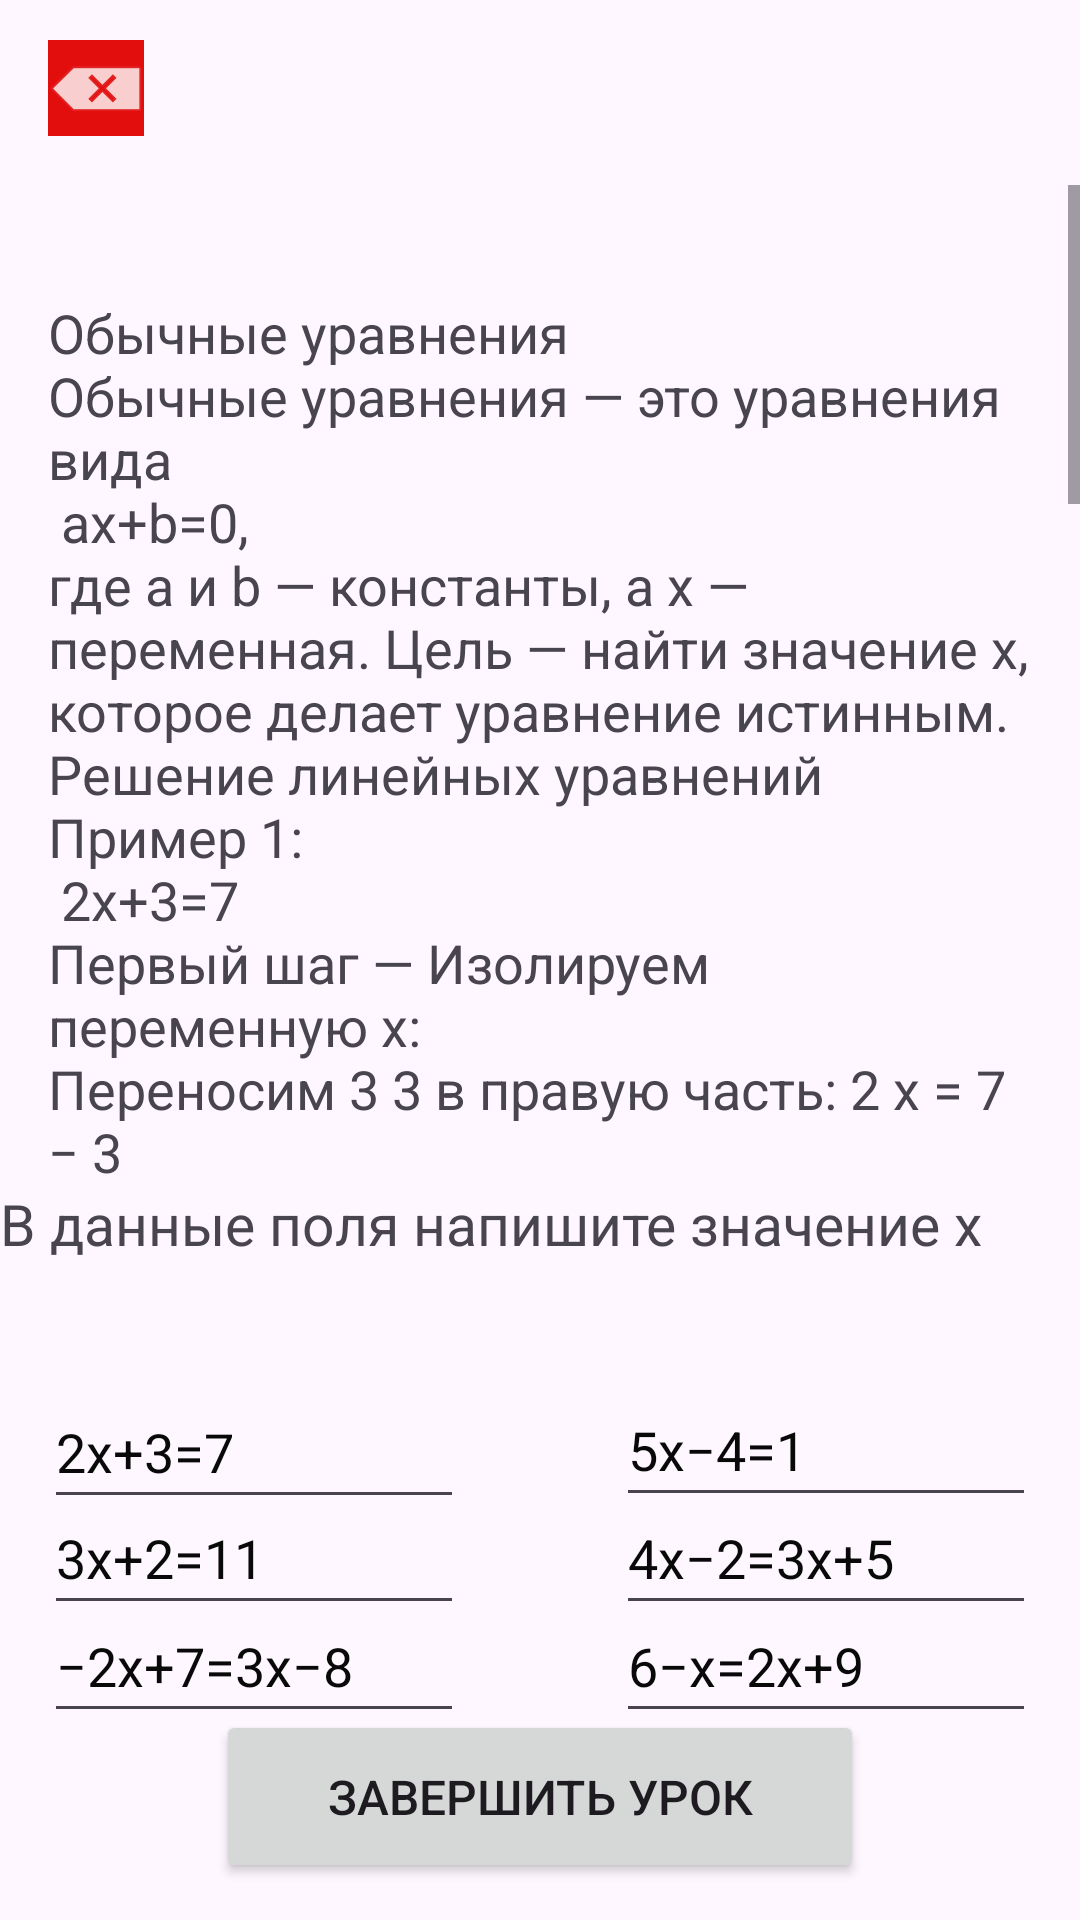

Android layout source for this screen:
<!-- AndroidManifest.xml: application theme Theme.MyMathWithGgaek -->
<!-- res/layout/activity_les7.xml -->
<?xml version="1.0" encoding="utf-8"?>
<androidx.constraintlayout.widget.ConstraintLayout xmlns:android="http://schemas.android.com/apk/res/android"
    xmlns:app="http://schemas.android.com/apk/res-auto"
    xmlns:tools="http://schemas.android.com/tools"
    android:id="@+id/main"
    android:layout_width="match_parent"
    android:layout_height="match_parent"
    tools:context=".Les7Activity">

    <ScrollView
        android:id="@+id/scrollView4"
        android:layout_width="0dp"
        android:layout_height="0dp"
        app:layout_constraintWidth_percent="1"
        app:layout_constraintHeight_percent="0.52"
        app:layout_constraintBottom_toBottomOf="parent"
        app:layout_constraintEnd_toEndOf="parent"
        app:layout_constraintStart_toStartOf="parent"
        app:layout_constraintTop_toTopOf="parent"
        app:layout_constraintVertical_bias="0.201">

        <LinearLayout
            android:layout_width="match_parent"
            android:layout_height="wrap_content"
            android:orientation="vertical">

            <TextView
                android:id="@+id/textViewL3"
                android:layout_width="match_parent"
                android:layout_height="wrap_content"
                android:padding="16dp"
                android:text="@string/Lesson7"
                android:textSize="18sp" />

        </LinearLayout>
    </ScrollView>

    <TextView
        android:id="@+id/textView7"
        android:layout_width="0dp"
        android:layout_height="0dp"
        android:text="В данные поля напишите значение х"
        android:textSize="19sp"
        app:layout_constraintBottom_toBottomOf="parent"
        app:layout_constraintEnd_toEndOf="parent"
        app:layout_constraintHeight_percent="0.09"
        app:layout_constraintHorizontal_bias="1.0"
        app:layout_constraintStart_toStartOf="parent"
        app:layout_constraintTop_toTopOf="parent"
        app:layout_constraintVertical_bias="0.678"
        app:layout_constraintWidth_percent="1" />

    <Button
        android:id="@+id/finish"
        android:layout_width="0dp"
        android:layout_height="0dp"
        app:layout_constraintWidth_percent="0.6"
        app:layout_constraintHeight_percent="0.09"
        android:text="Завершить урок"
        android:textSize="16sp"
        app:layout_constraintBottom_toBottomOf="parent"
        app:layout_constraintEnd_toEndOf="parent"
        app:layout_constraintStart_toStartOf="parent"
        app:layout_constraintTop_toBottomOf="@+id/textView7"
        app:layout_constraintVertical_bias="0.905" />

    <EditText
        android:id="@+id/Ans1"
        android:layout_width="140dp"
        android:layout_height="48dp"
        android:ems="10"
        android:hint="2x+3=7"
        android:inputType="text"
        android:textColorHint="#090909"
        app:layout_constraintBottom_toBottomOf="parent"
        app:layout_constraintEnd_toEndOf="parent"
        app:layout_constraintHorizontal_bias="0.066"
        app:layout_constraintStart_toStartOf="parent"
        app:layout_constraintTop_toBottomOf="@+id/textView7"
        app:layout_constraintVertical_bias="0.041" />

    <EditText
        android:id="@+id/Ans2"
        android:layout_width="140dp"
        android:layout_height="48dp"
        android:ems="10"
        android:hint="5x−4=1"
        android:inputType="text"
        android:textColorHint="#090909"
        app:layout_constraintBottom_toBottomOf="parent"
        app:layout_constraintEnd_toEndOf="parent"
        app:layout_constraintHorizontal_bias="0.933"
        app:layout_constraintStart_toStartOf="parent"
        app:layout_constraintTop_toBottomOf="@+id/textView7"
        app:layout_constraintVertical_bias="0.037" />

    <EditText
        android:id="@+id/Ans3"
        android:layout_width="140dp"
        android:layout_height="48dp"
        android:ems="10"
        android:hint="3x+2=11"
        android:inputType="text"
        android:textColorHint="#090909"
        app:layout_constraintBottom_toBottomOf="parent"
        app:layout_constraintEnd_toEndOf="parent"
        app:layout_constraintHorizontal_bias="0.066"
        app:layout_constraintStart_toStartOf="parent"
        app:layout_constraintTop_toBottomOf="@+id/textView7"
        app:layout_constraintVertical_bias="0.295" />

    <EditText
        android:id="@+id/Ans6"
        android:layout_width="140dp"
        android:layout_height="48dp"
        android:ems="10"
        android:hint="6−x=2x+9"
        android:inputType="text"
        android:textColorHint="#090909"
        app:layout_constraintBottom_toBottomOf="parent"
        app:layout_constraintEnd_toEndOf="parent"
        app:layout_constraintHorizontal_bias="0.933"
        app:layout_constraintStart_toStartOf="parent"
        app:layout_constraintTop_toBottomOf="@+id/textView7"
        app:layout_constraintVertical_bias="0.553" />

    <ImageView
        android:id="@+id/backl7"
        android:layout_width="wrap_content"
        android:layout_height="wrap_content"
        android:layout_marginStart="16dp"
        android:background="#E20E0E"
        app:layout_constraintBottom_toBottomOf="parent"
        app:layout_constraintStart_toStartOf="parent"
        app:layout_constraintTop_toTopOf="parent"
        app:layout_constraintVertical_bias="0.022"
        app:srcCompat="@android:drawable/ic_input_delete" />

    <EditText
        android:id="@+id/Ans5"
        android:layout_width="140dp"
        android:layout_height="48dp"
        android:ems="10"
        android:hint="−2x+7=3x−8"
        android:inputType="text"
        android:textColorHint="#090909"
        app:layout_constraintBottom_toBottomOf="parent"
        app:layout_constraintEnd_toEndOf="parent"
        app:layout_constraintHorizontal_bias="0.066"
        app:layout_constraintStart_toStartOf="parent"
        app:layout_constraintTop_toBottomOf="@+id/textView7"
        app:layout_constraintVertical_bias="0.553" />

    <EditText
        android:id="@+id/Ans4"
        android:layout_width="140dp"
        android:layout_height="48dp"
        android:ems="10"
        android:hint="4x−2=3x+5"
        android:inputType="text"
        android:textColorHint="#090909"
        app:layout_constraintBottom_toBottomOf="parent"
        app:layout_constraintEnd_toEndOf="parent"
        app:layout_constraintHorizontal_bias="0.933"
        app:layout_constraintStart_toStartOf="parent"
        app:layout_constraintTop_toBottomOf="@+id/textView7"
        app:layout_constraintVertical_bias="0.295" />

    <ImageView
        android:id="@+id/imageView8"
        android:layout_width="0dp"
        android:layout_height="0dp"
        app:layout_constraintWidth_percent="0.6"
        app:layout_constraintHeight_percent="0.09"
        android:layout_marginStart="56dp"
        android:layout_marginBottom="4dp"
        android:src="@drawable/imagesmath6"
        app:layout_constraintBottom_toTopOf="@+id/scrollView4"
        app:layout_constraintStart_toStartOf="parent" />
</androidx.constraintlayout.widget.ConstraintLayout>
<!-- resources referenced by this layout -->
<resources>
  <string name="Lesson7">
          \nОбычные уравнения
  \nОбычные уравнения — это уравнения вида
  \n
  
  ax+b=0, \nгде
  
  a и
  b — константы, а
  
  x — переменная. Цель — найти значение
  
  x, которое делает уравнение истинным.
  
  \nРешение линейных уравнений
  \nПример 1:
  \n
  2x+3=7
  \nПервый шаг — Изолируем переменную
  
  x:
  \nПереносим
  3
  3 в правую часть:
  2
  x
  =
  7
  −
  3
  \n2x=7−3
  
  \n2x=4
  \nВторой шаг — Делим обе стороны на 2:
  
  \nx=4/2
  
  \nx=2
  \nТаким образом, решение уравнения
  
  \n2x+3=7 — это
  
  \nx=2.
  
  \nПример 2:
  
  \n5x−8=12
  \nПервый шаг — Изолируем
  
  5x:
  \n
  5x=12+8
  
  \n5x=20
  \nВторой шаг — Делим обе стороны на 5:
  
  \nx=20/5
  
  \nx=4
  \nРешение уравнения
  5x−8=12 — это
  
  \nx=4.
  
  \nПример 3:
  
  \n4x+7=3x+10
  \nПервый шаг — Переносим все
  
  x в одну сторону:
  
  \n4x−3x=10−7
  
  \nx=3
  \nРешение уравнения
  
  4x+7=3x+10 — это
  
  \nx=3.
  
  \nЗаключение
  \nОбычные уравнения — это важный элемент алгебры. Их решение включает последовательные шаги для изоляции переменной.
      </string>&gt;
  <style name="Theme.MyMathWithGgaek" parent="Base.Theme.MyMathWithGgaek" />
  <style name="Base.Theme.MyMathWithGgaek" parent="Theme.Material3.DayNight.NoActionBar">
          
          
      </style>
</resources>
